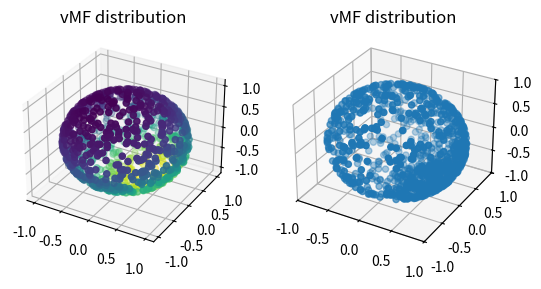

Python code for this plot:
import numpy as np
import random
import math
import matplotlib.pyplot as plt
from numpy.linalg import inv

class vMF(object):
    def __init__(self):
        self.mu = self.uniSampOnSphere(1)[0]
        # self.mu = np.array([[0],[0],[1]])
        self.kappa = 1
        # print('mu', self.mu)

    def rand_uniform_hypersphere(self, N, p):
        v = np.random.normal(0, 1, (N, p))
        v = np.divide(v, np.linalg.norm(v, axis=1, keepdims=True))
        return v

    def uniSampOnSphere(self, N):
        # return a list of np array [3, 1]
        point_list = []
        for i in range(N):
            theta = 2 * 3.141592 * random.random()
            phi = math.acos(1 - 2 * random.random())
            x = math.sin(phi) * math.cos(theta)
            y = math.sin(phi) * math.sin(theta)
            z = math.cos(phi)
            point_list.append(np.array([[x], [y], [z]]))
        return point_list

    def density(self, x):
        a1 = self.mu.transpose().dot(x)
        a2 = math.exp(self.kappa * a1[0, 0])
        z = self.kappa / (4 * 3.141592653 * math.sinh(self.kappa))
        a3 = a2*z
        return a3

    def sample_one(self):
        v = self.rand_uniform_hypersphere(1, 2)     # sample from unit circle
        yup = random.random()
        u = 1 + math.log(yup+(1-yup)*math.exp(-2*self.kappa))/self.kappa
        n = np.hstack((math.sqrt(1-u*u)*v, np.array([[u]])))
        omega = np.cross(n, self.mu.transpose())
        omega_mat = np.array([[0,-omega[0, 2],omega[0, 1]], [omega[0, 2], 0, -omega[0, 0]], [-omega[0, 1], omega[0, 0], 0]])
        theta = math.cosh(n.dot(self.mu))
        R = np.identity(3) + math.sin(theta)/theta*omega_mat + (1-math.cos(theta))/(theta*theta)*omega_mat.dot(omega_mat)
        return R.dot(n.transpose())

    def sample(self, N):
        point_list = []
        for i in range(N):
            point_list.append(self.sample_one())
        return point_list

    def mod(self, x):
        return math.sqrt(x[0, 0]*x[0, 0]+x[1, 0]*x[1, 0]+x[2, 0]*x[2, 0])

if __name__ == '__main__':
    vmf = vMF()
    fig = plt.figure()
    ax1 = fig.add_subplot(121, projection='3d')
    N = 1000
    rand_list = vmf.uniSampOnSphere(N)
    x_list = []
    y_list = []
    z_list = []
    density_list = []
    for i in range(N):
        x_list.append(rand_list[i][0][0])
        y_list.append(rand_list[i][1][0])
        z_list.append(rand_list[i][2][0])
        density_list.append(vmf.density(rand_list[i]))
    ax1.scatter(x_list, y_list, z_list, marker='o', c=density_list)
    ax1.set_title('vMF distribution')

    ax2 = fig.add_subplot(122, projection='3d')
    x_list = []
    y_list = []
    z_list = []
    point_list = vmf.sample(N)
    for i in range(N):
        x_list.append(point_list[i][0][0])
        y_list.append(point_list[i][1][0])
        z_list.append(point_list[i][2][0])
    ax2.scatter(x_list, y_list, z_list, marker='o')
    ax2.set_title('vMF distribution')
    ax2.set_xlim([-1, 1])
    ax2.set_ylim([-1, 1])
    ax2.set_zlim([-1, 1])
    plt.show()